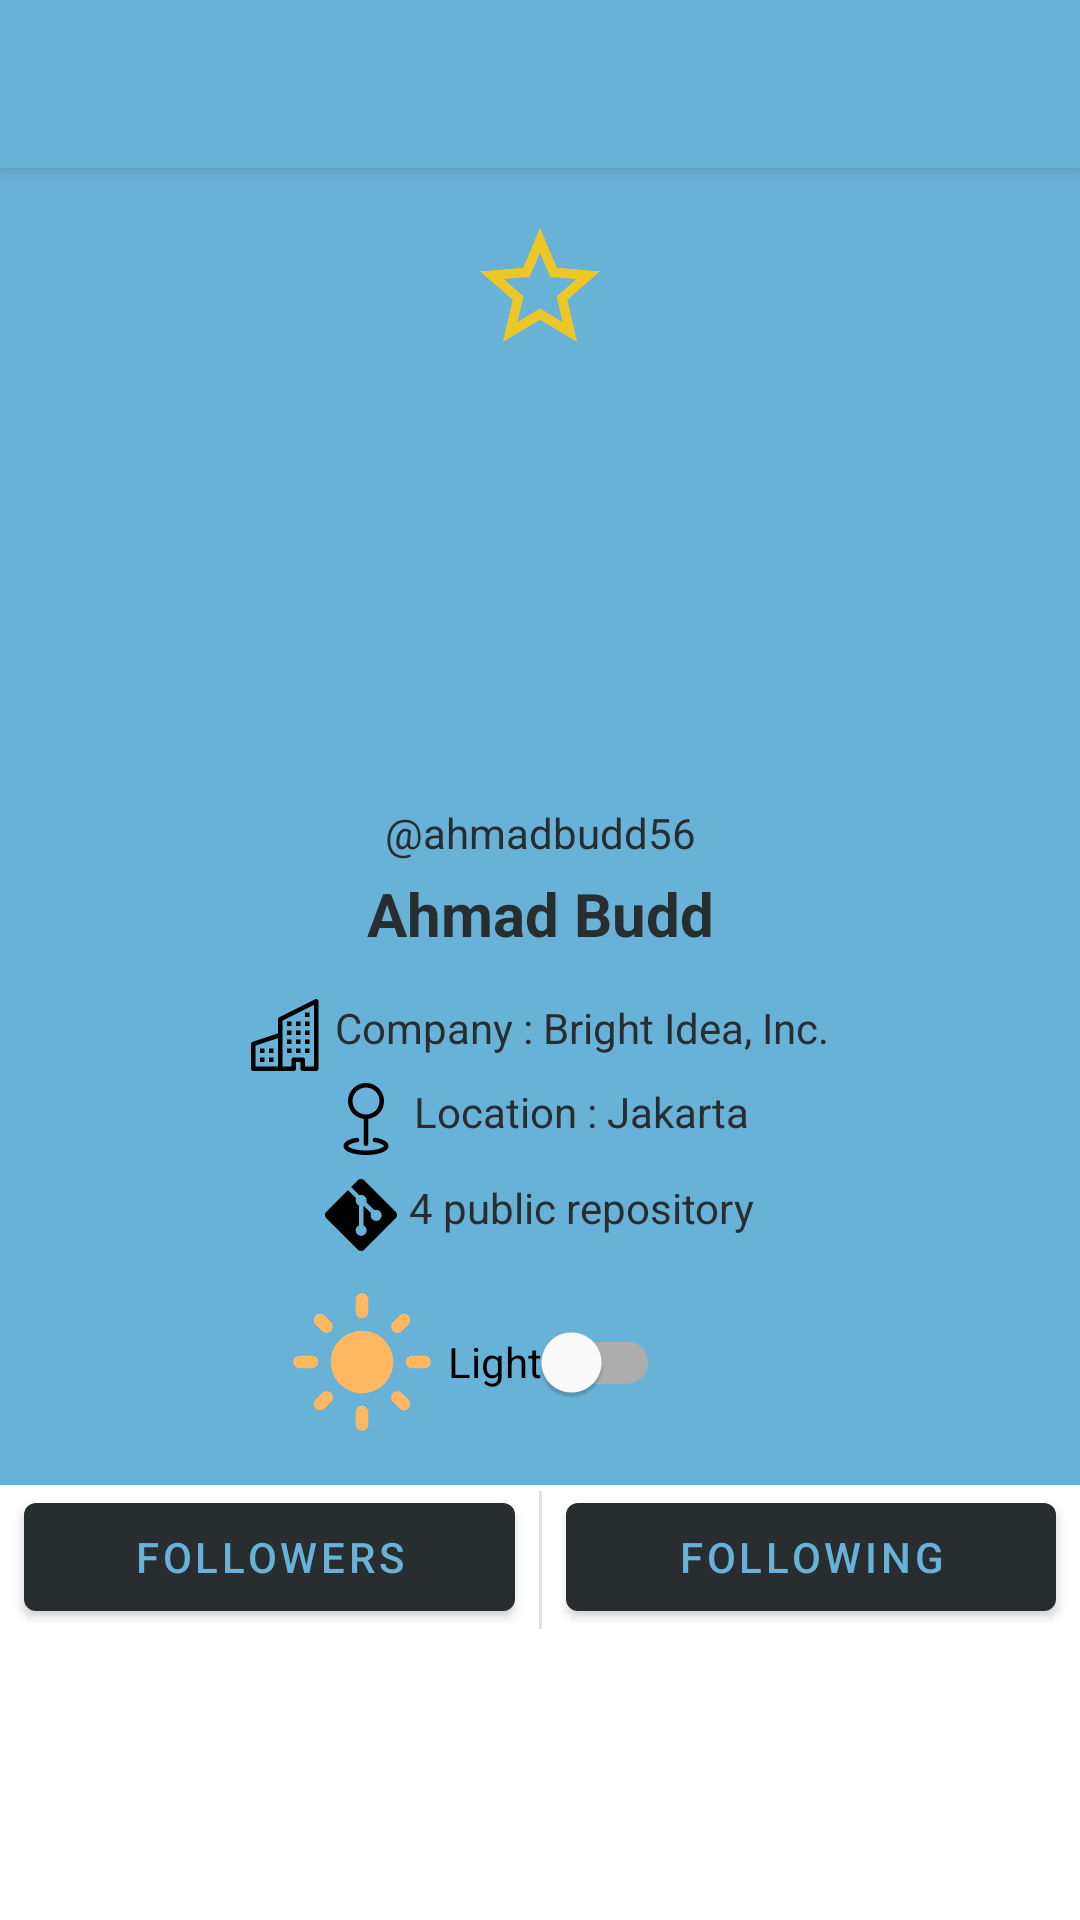

Layout XML and referenced resources for this Android screen:
<!-- AndroidManifest.xml: application theme Theme.DiscoverGithubUser -->
<!-- res/layout/fragment_detail_of_selected_user.xml -->
<?xml version="1.0" encoding="utf-8"?>
<androidx.coordinatorlayout.widget.CoordinatorLayout xmlns:android="http://schemas.android.com/apk/res/android"
    xmlns:app="http://schemas.android.com/apk/res-auto"
    xmlns:tools="http://schemas.android.com/tools"

    android:layout_width="match_parent"
    android:layout_height="match_parent"
    android:fitsSystemWindows="true"
    tools:menu="@menu/option_menu">

    <com.google.android.material.appbar.AppBarLayout
        android:id="@+id/appbar"
        android:layout_width="match_parent"
        android:layout_height="wrap_content"
        android:fitsSystemWindows="true">

        <com.google.android.material.appbar.CollapsingToolbarLayout
            android:id="@+id/CollapsingToolbarLayout"
            android:layout_width="match_parent"
            android:layout_height="match_parent"
            android:fitsSystemWindows="true"
            app:contentScrim="?attr/colorOnPrimary"
            app:layout_scrollFlags="scroll|enterAlways|enterAlwaysCollapsed|exitUntilCollapsed|snap">

            <androidx.appcompat.widget.Toolbar
                android:id="@+id/toolbar3"
                android:layout_width="match_parent"
                android:layout_height="?attr/actionBarSize"
                android:background="@color/octocat_tentacle_suction"
                android:elevation="4dp"
                android:minHeight="?attr/actionBarSize"
                android:theme="?attr/actionBarTheme"
                app:layout_collapseMode="pin"
                app:navigationIcon="@drawable/ic_baseline_arrow_back_24" />

            <androidx.constraintlayout.widget.ConstraintLayout
                android:layout_width="match_parent"
                android:layout_height="match_parent"
                android:background="@color/octocat_tentacle_suction"
                app:layout_collapseMode="parallax">

                <ImageView
                    android:id="@+id/profilePics_user_detail"
                    android:layout_width="140dp"
                    android:layout_height="140dp"
                    android:layout_marginStart="32dp"
                    android:layout_marginEnd="32dp"
                    android:contentDescription="@string/image_description"
                    app:layout_constraintEnd_toEndOf="parent"
                    app:layout_constraintHorizontal_bias="0.497"
                    app:layout_constraintStart_toStartOf="parent"
                    app:layout_constraintTop_toBottomOf="@+id/toggleButton_favourite_user"
                    tools:ignore="ImageContrastCheck"
                    tools:src="@tools:sample/avatars" />

                <TextView
                    android:id="@+id/username_user_detail"
                    style="@style/username_style"
                    android:layout_width="wrap_content"
                    android:layout_height="wrap_content"
                    android:layout_marginStart="32dp"
                    android:layout_marginTop="8dp"
                    android:layout_marginEnd="32dp"
                    android:drawablePadding="4dp"
                    android:text="@string/username_design_placeholder"
                    android:textColor="@color/octocat_main_color"
                    app:drawableStartCompat="@drawable/ic_github"
                    app:layout_constraintEnd_toEndOf="parent"
                    app:layout_constraintStart_toStartOf="parent"
                    app:layout_constraintTop_toBottomOf="@+id/profilePics_user_detail" />

                <TextView
                    android:id="@+id/fullname_user_detail"
                    style="@style/fullname_style"
                    android:layout_width="wrap_content"
                    android:layout_height="wrap_content"
                    android:layout_marginStart="32dp"
                    android:layout_marginEnd="32dp"
                    android:text="@string/full_name_design_placeholder"
                    android:textColor="@color/octocat_main_color"
                    app:layout_constraintEnd_toEndOf="parent"
                    app:layout_constraintStart_toStartOf="parent"
                    app:layout_constraintTop_toBottomOf="@+id/username_user_detail" />

                <TextView
                    android:id="@+id/company_user_detail"
                    style="@style/company_style"
                    android:layout_width="wrap_content"
                    android:layout_height="wrap_content"
                    android:layout_marginStart="32dp"
                    android:layout_marginTop="11dp"
                    android:layout_marginEnd="32dp"
                    android:drawablePadding="4dp"
                    android:text="@string/user_company_design_placeholder"
                    android:textColor="@color/octocat_main_color"
                    app:drawableStartCompat="@drawable/ic_building"
                    app:layout_constraintEnd_toEndOf="parent"
                    app:layout_constraintStart_toStartOf="parent"
                    app:layout_constraintTop_toBottomOf="@+id/fullname_user_detail" />

                <TextView
                    android:id="@+id/location_user_detail"
                    style="@style/location_style"
                    android:layout_width="wrap_content"
                    android:layout_height="wrap_content"
                    android:layout_marginStart="32dp"
                    android:layout_marginEnd="32dp"
                    android:drawablePadding="4dp"
                    android:text="@string/user_location_design_placeholder"
                    android:textColor="@color/octocat_main_color"
                    app:drawableStartCompat="@drawable/ic_geo"
                    app:layout_constraintEnd_toEndOf="parent"
                    app:layout_constraintStart_toStartOf="parent"
                    app:layout_constraintTop_toBottomOf="@+id/company_user_detail" />

                <TextView
                    android:id="@+id/repository_user_detail"
                    style="@style/repository_style"
                    android:layout_width="wrap_content"
                    android:layout_height="wrap_content"
                    android:layout_marginStart="32dp"
                    android:layout_marginEnd="32dp"
                    android:drawablePadding="4dp"
                    android:text="@string/user_repository_design_placeholder"
                    android:textColor="@color/octocat_main_color"
                    app:drawableStartCompat="@drawable/ic_git"
                    app:layout_constraintEnd_toEndOf="parent"
                    app:layout_constraintHorizontal_bias="0.498"
                    app:layout_constraintStart_toStartOf="parent"
                    app:layout_constraintTop_toBottomOf="@+id/location_user_detail" />

                <ToggleButton
                    android:id="@+id/toggleButton_favourite_user"
                    android:layout_width="48dp"
                    android:layout_height="48dp"
                    android:layout_marginTop="72dp"
                    android:background="@drawable/custom_switch_favourite_user"
                    android:focusable="false"
                    android:focusableInTouchMode="false"
                    android:textOff=""
                    android:textOn=""
                    app:layout_constraintEnd_toEndOf="parent"
                    app:layout_constraintStart_toStartOf="parent"
                    app:layout_constraintTop_toTopOf="parent" />

                <com.google.android.material.switchmaterial.SwitchMaterial
                    android:id="@+id/switch_theme_detail_fragment"
                    android:layout_width="wrap_content"
                    android:layout_height="50dp"
                    android:layout_marginTop="8dp"
                    android:layout_marginEnd="140dp"
                    android:layout_marginBottom="16dp"
                    android:text="@string/light"
                    app:layout_constraintBottom_toBottomOf="parent"
                    app:layout_constraintEnd_toEndOf="parent"
                    app:layout_constraintTop_toBottomOf="@+id/repository_user_detail"
                    app:layout_constraintVertical_bias="0.0"
                    tools:ignore="TextContrastCheck" />

                <ImageView
                    android:id="@+id/icon_switch_theme_detail_fragment"
                    android:layout_width="50dp"
                    android:layout_height="50dp"
                    android:layout_marginTop="8dp"
                    android:layout_marginBottom="16dp"
                    android:contentDescription="@string/theme_icon"
                    app:layout_constraintBottom_toBottomOf="parent"
                    app:layout_constraintEnd_toStartOf="@+id/switch_theme_detail_fragment"
                    app:layout_constraintHorizontal_bias="0.962"
                    app:layout_constraintStart_toStartOf="parent"
                    app:layout_constraintTop_toBottomOf="@+id/repository_user_detail"
                    app:layout_constraintVertical_bias="0.0"
                    app:srcCompat="@drawable/custom_appbar_switch_theme"
                    tools:ignore="ImageContrastCheck" />
            </androidx.constraintlayout.widget.ConstraintLayout>
        </com.google.android.material.appbar.CollapsingToolbarLayout>

    </com.google.android.material.appbar.AppBarLayout>

    <androidx.core.widget.NestedScrollView
        android:layout_width="match_parent"
        android:layout_height="match_parent"

        android:contentDescription="@string/app_name"
        app:layout_behavior="com.google.android.material.appbar.AppBarLayout$ScrollingViewBehavior">

        <androidx.constraintlayout.widget.ConstraintLayout
            android:layout_width="match_parent"
            android:layout_height="wrap_content">

            <Button
                android:id="@+id/buttonToFollower"
                android:layout_width="0dp"
                android:layout_height="wrap_content"
                android:layout_marginStart="8dp"
                android:layout_marginEnd="8dp"
                android:text="@string/followers_tab"
                app:layout_constraintBottom_toBottomOf="parent"
                app:layout_constraintEnd_toStartOf="@+id/divider"
                app:layout_constraintStart_toStartOf="parent"
                app:layout_constraintTop_toTopOf="parent"
                app:layout_constraintVertical_bias="0.0" />

            <Button
                android:id="@+id/buttonToFollowing"
                android:layout_width="0dp"
                android:layout_height="wrap_content"
                android:layout_marginStart="8dp"
                android:layout_marginEnd="8dp"
                android:text="@string/following_tab"
                app:layout_constraintBottom_toBottomOf="parent"
                app:layout_constraintEnd_toEndOf="parent"
                app:layout_constraintStart_toEndOf="@+id/divider"
                app:layout_constraintTop_toTopOf="parent" />

            <View
                android:id="@+id/divider"
                android:layout_width="1dp"
                android:layout_height="46dp"
                android:background="?android:attr/listDivider"
                app:layout_constraintBottom_toBottomOf="parent"
                app:layout_constraintEnd_toStartOf="@+id/buttonToFollowing"
                app:layout_constraintHorizontal_bias="0.5"
                app:layout_constraintStart_toEndOf="@+id/buttonToFollower"
                app:layout_constraintTop_toTopOf="parent"
                app:layout_constraintVertical_bias="1.0" />
        </androidx.constraintlayout.widget.ConstraintLayout>
    </androidx.core.widget.NestedScrollView>

</androidx.coordinatorlayout.widget.CoordinatorLayout>
<!-- resources referenced by this layout -->
<resources>
  <color name="octocat_main_color">#282d2f</color>
  <color name="octocat_tentacle_suction">#69b2d7</color>
  <!-- drawable custom_appbar_switch_theme (drawable) -->
  <?xml version="1.0" encoding="utf-8"?>
  <selector xmlns:android="http://schemas.android.com/apk/res/android">
      <item
          android:drawable="@drawable/ic_baseline_dark_mode_24"
          android:state_checked="true" />
  
      <item
          android:drawable="@drawable/ic_baseline_light_mode_24"
          android:state_checked="false"
          />
  </selector>
  <!-- drawable custom_switch_favourite_user (drawable) -->
  <?xml version="1.0" encoding="utf-8"?>
  <selector xmlns:android="http://schemas.android.com/apk/res/android">
      <item
          android:drawable="@drawable/ic_baseline_star_24"
          android:state_checked="true" />
      <item
          android:drawable="@drawable/ic_baseline_star_border_24"
          android:state_checked="false" />
  </selector>
  <string name="app_name">Discover Github User</string>
  <string name="followers_tab">Followers</string>
  <string name="following_tab">Following</string>
  <string name="full_name_design_placeholder">Ahmad Budd </string>
  <string name="image_description">Picture of user goes here</string>
  <string name="light">Light</string>
  <string name="theme_icon">Theme icon</string>
  <string name="user_company_design_placeholder">Company : Bright Idea, Inc.</string>
  <string name="user_location_design_placeholder">Location : Jakarta</string>
  <string name="user_repository_design_placeholder">4 public repository</string>
  <string name="username_design_placeholder">\@ahmadbudd56</string>
  <style name="company_style" parent="TextAppearance.AppCompat">
          <item name="android:textColor">@color/white</item>
          <item name="android:textSize">14sp</item>
          <item name="android:padding">4dp</item>
          <item name="android:drawablePadding">4dp</item>
  
      </style>
  <style name="fullname_style" parent="TextAppearance.AppCompat">
          <item name="android:textColor">@color/white</item>
          <item name="android:textSize">20sp</item>
          <item name="android:padding">4dp</item>
          <item name="android:textStyle">bold</item>
  
      </style>
  <style name="location_style" parent="TextAppearance.AppCompat">
          <item name="android:textColor">@color/white</item>
          <item name="android:textSize">14sp</item>
          <item name="android:padding">4dp</item>
          <item name="android:drawablePadding">4dp</item>
  
      </style>
  <style name="repository_style" parent="TextAppearance.AppCompat">
          <item name="android:textColor">@color/white</item>
          <item name="android:textSize">14sp</item>
          <item name="android:padding">4dp</item>
          <item name="android:drawablePadding">4dp</item>
  
      </style>
  <style name="username_style" parent="TextAppearance.AppCompat">
          <item name="android:textColor">@color/white</item>
          <item name="android:textSize">16sp</item>
          <item name="android:padding">4dp</item>
          <item name="android:textStyle">bold</item>
  
      </style>
  <!-- drawable ic_baseline_star_24 (drawable) -->
  <vector android:height="24dp" android:tint="#EDC727"
      android:viewportHeight="24" android:viewportWidth="24"
      android:width="24dp" xmlns:android="http://schemas.android.com/apk/res/android">
      <path android:fillColor="@android:color/white" android:pathData="M12,17.27L18.18,21l-1.64,-7.03L22,9.24l-7.19,-0.61L12,2 9.19,8.63 2,9.24l5.46,4.73L5.82,21z"/>
  </vector>
  <color name="white">#FFFFFFFF</color>
  <color name="octocat_second_color">#484d4e</color>
  <color name="teal_200">#FF03DAC5</color>
  <color name="teal_700">#FF018786</color>
  <color name="black">#FF000000</color>
</resources>
